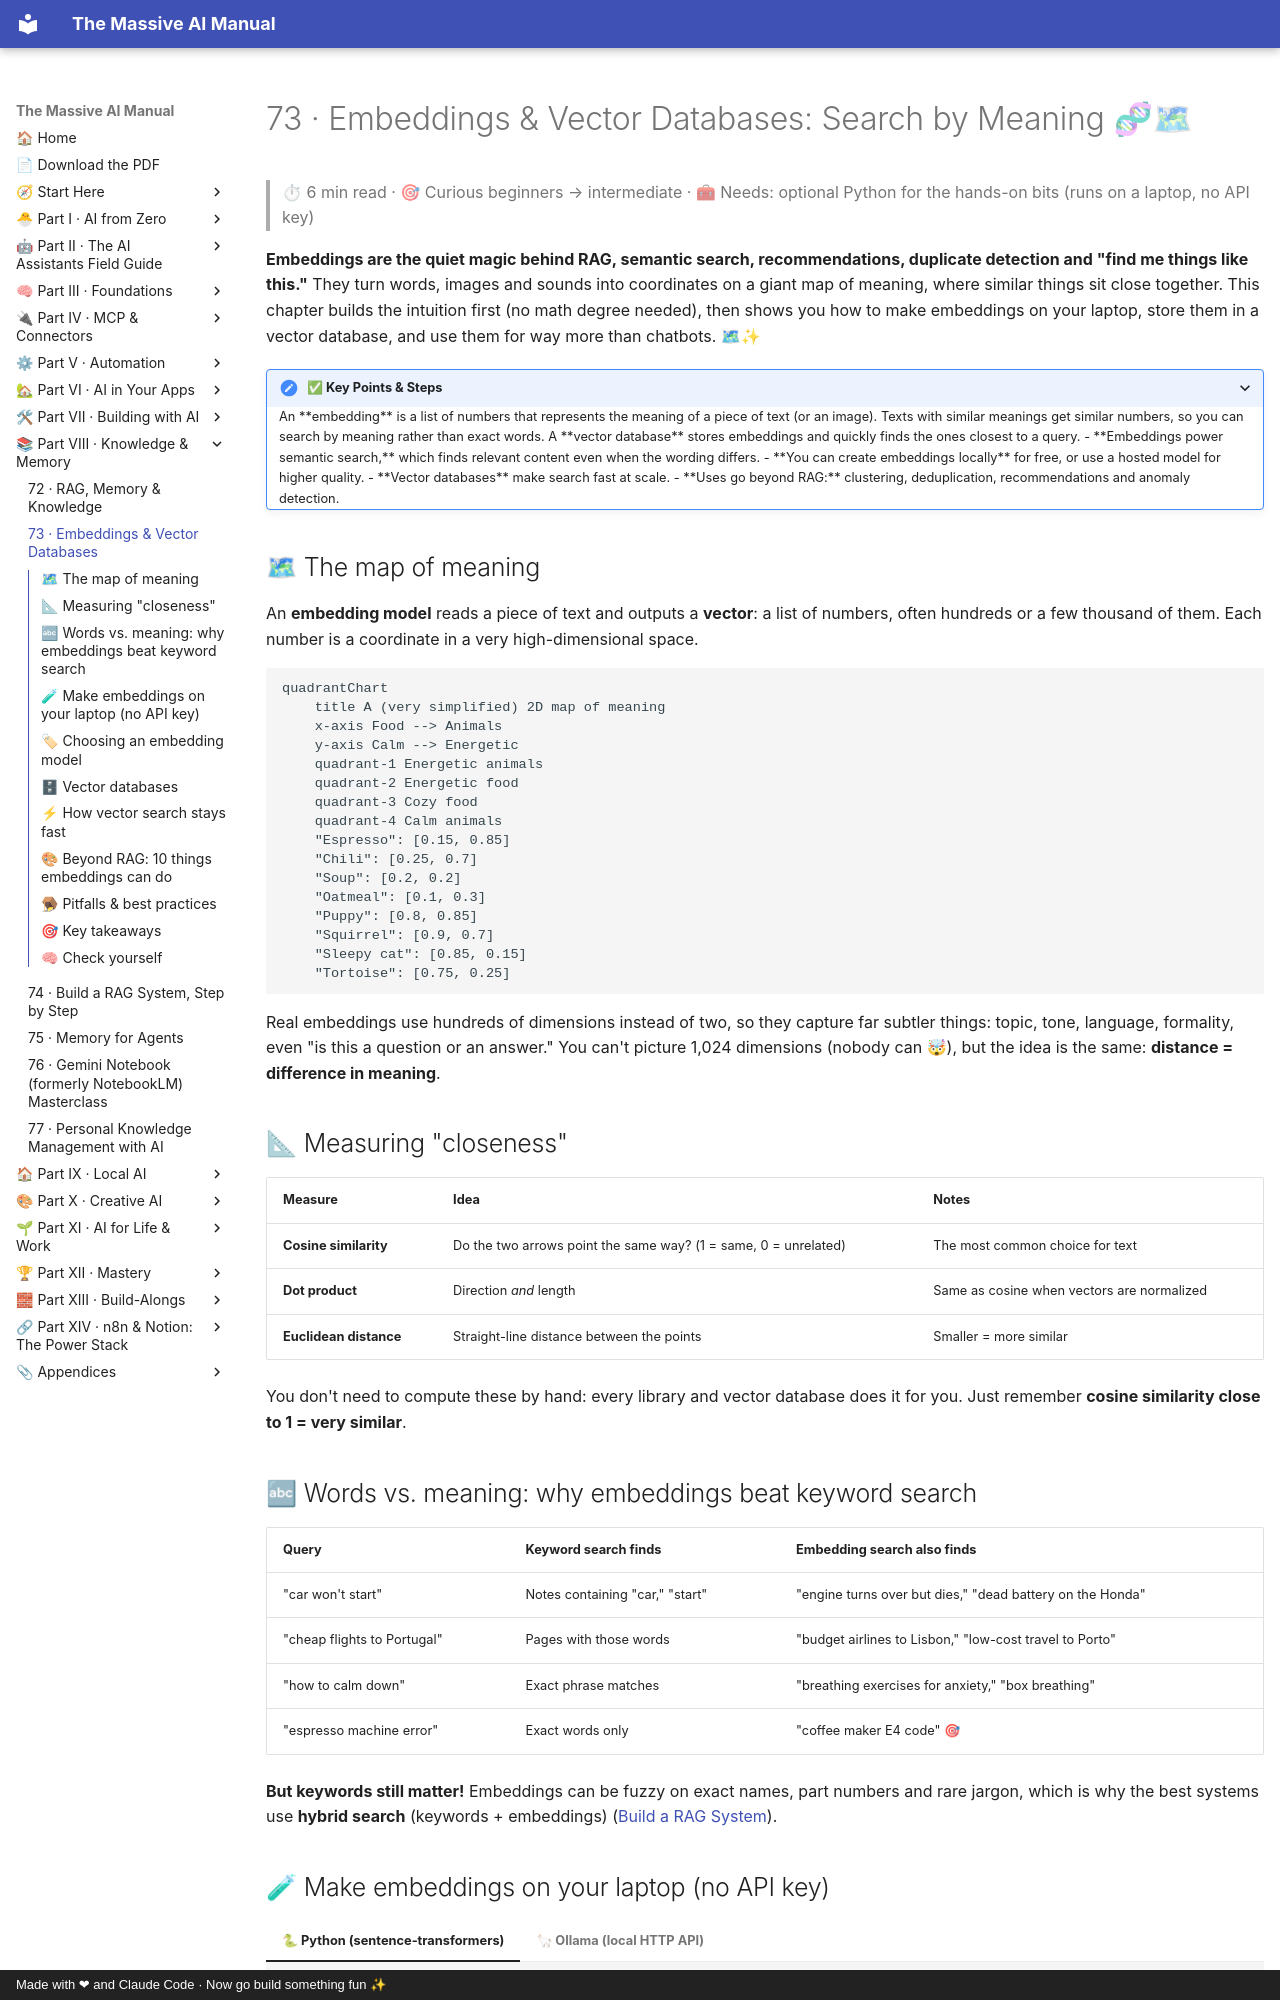

repository: Axmann8/AI_For_Advanced_Beginners · page: part-8-knowledge-and-memory/73-embeddings-and-vector-databases/index.html · generator: mkdocs · copyright: Made with ❤ and Claude Code · Now go build something fun ✨

# 73 · Embeddings & Vector Databases: Search by Meaning 🧬🗺

> ⏱ 6 min read · 🎯 Curious beginners → intermediate · 🧰 Needs: optional Python for the hands-on bits (runs on a laptop, no API key)

**Embeddings are the quiet magic behind RAG, semantic search, recommendations, duplicate detection and "find me things
like this."** They turn words, images and sounds into coordinates on a giant map of meaning, where similar things sit close
together. This chapter builds the intuition first (no math degree needed), then shows you how to make embeddings on your
laptop, store them in a vector database, and use them for way more than chatbots. 🗺✨

<details class="keypoints" open>
<summary>✅ Key Points & Steps</summary>

An **embedding** is a list of numbers that represents the meaning of a piece of text (or an image). Texts with similar meanings get similar numbers, so you can search by meaning rather than exact words. A **vector database** stores embeddings and quickly finds the ones closest to a query.

- **Embeddings power semantic search,** which finds relevant content even when the wording differs.
- **You can create embeddings locally** for free, or use a hosted model for higher quality.
- **Vector databases** make search fast at scale.
- **Uses go beyond RAG:** clustering, deduplication, recommendations and anomaly detection.

</details>

<!-- in-this-chapter -->

## 🗺 The map of meaning

An **embedding model** reads a piece of text and outputs a **vector**: a list of numbers, often hundreds or a few thousand of
them. Each number is a coordinate in a very high-dimensional space.

```mermaid
quadrantChart
    title A (very simplified) 2D map of meaning
    x-axis Food --> Animals
    y-axis Calm --> Energetic
    quadrant-1 Energetic animals
    quadrant-2 Energetic food
    quadrant-3 Cozy food
    quadrant-4 Calm animals
    "Espresso": [0.15, 0.85]
    "Chili": [0.25, 0.7]
    "Soup": [0.2, 0.2]
    "Oatmeal": [0.1, 0.3]
    "Puppy": [0.8, 0.85]
    "Squirrel": [0.9, 0.7]
    "Sleepy cat": [0.85, 0.15]
    "Tortoise": [0.75, 0.25]
```

Real embeddings use hundreds of dimensions instead of two, so they capture far subtler things: topic, tone, language,
formality, even "is this a question or an answer." You can't picture 1,024 dimensions (nobody can 🤯), but the idea is the
same: **distance = difference in meaning**.

## 📐 Measuring "closeness"

| Measure | Idea | Notes |
|---|---|---|
| **Cosine similarity** | Do the two arrows point the same way? (1 = same, 0 = unrelated) | The most common choice for text |
| **Dot product** | Direction *and* length | Same as cosine when vectors are normalized |
| **Euclidean distance** | Straight-line distance between the points | Smaller = more similar |

You don't need to compute these by hand: every library and vector database does it for you. Just remember **cosine similarity
close to 1 = very similar**.

## 🔤 Words vs. meaning: why embeddings beat keyword search

| Query | Keyword search finds | Embedding search also finds |
|---|---|---|
| "car won't start" | Notes containing "car," "start" | "engine turns over but dies," "dead battery on the Honda" |
| "cheap flights to Portugal" | Pages with those words | "budget airlines to Lisbon," "low-cost travel to Porto" |
| "how to calm down" | Exact phrase matches | "breathing exercises for anxiety," "box breathing" |
| "espresso machine error" | Exact words only | "coffee maker E4 code" 🎯 |

**But keywords still matter!** Embeddings can be fuzzy on exact names, part numbers and rare jargon, which is why the best
systems use **hybrid search** (keywords + embeddings) ([Build a RAG System](74-build-a-rag-system.md)).
